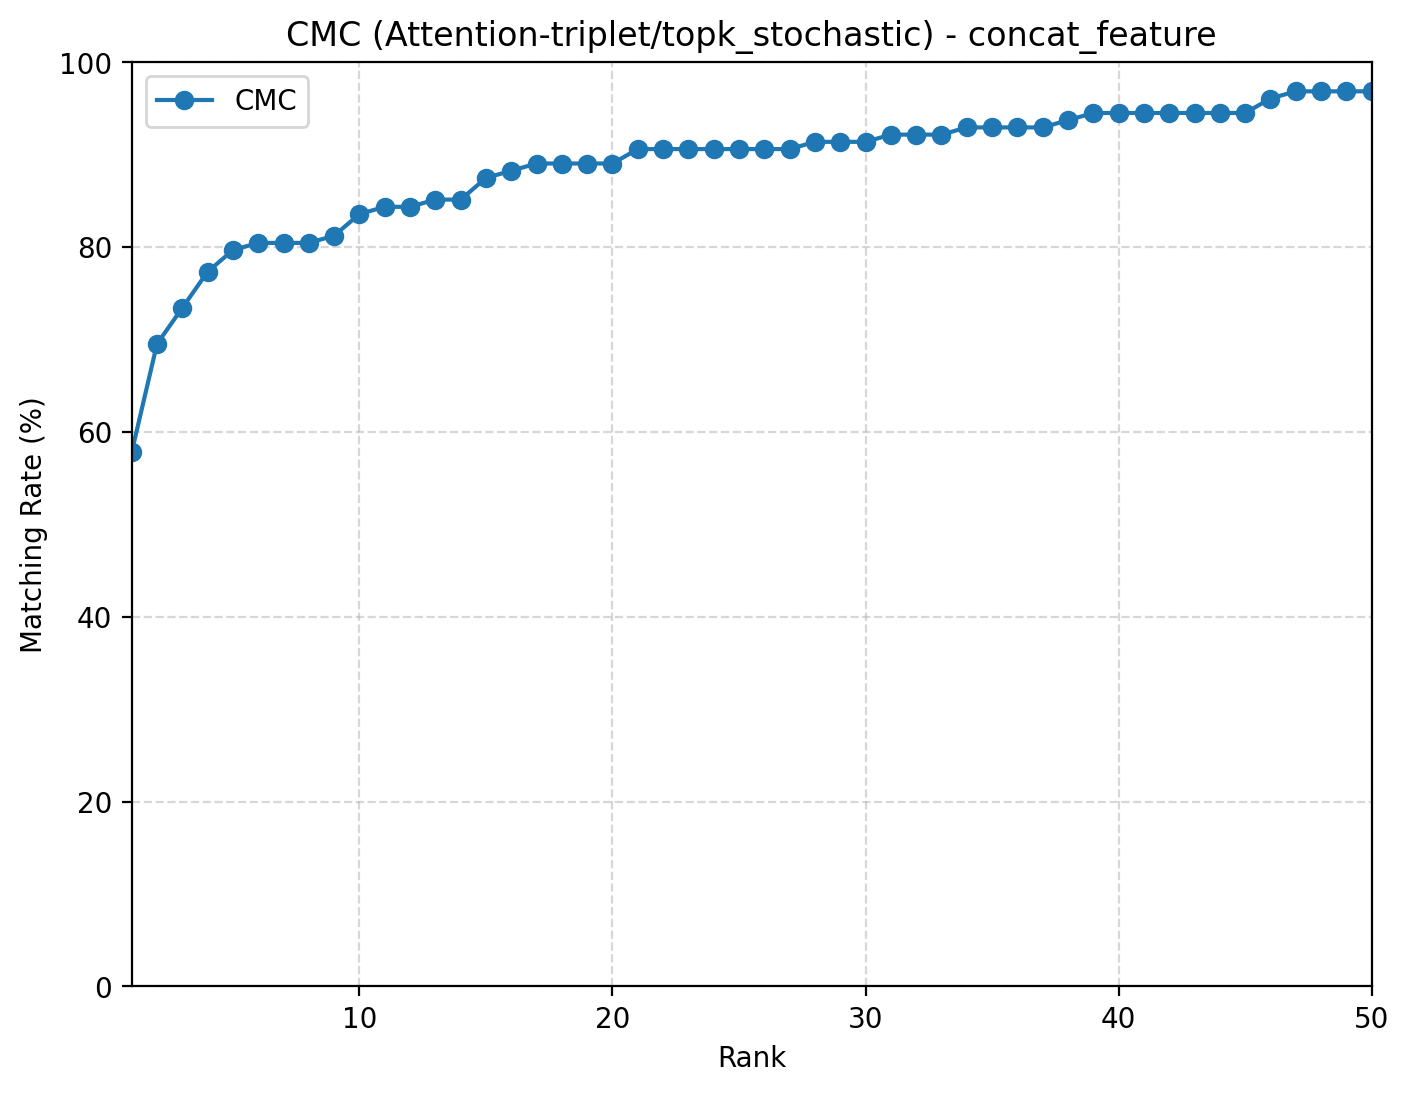

Data behind this chart, as committed beside it:
rank, cmc
1, 0.5781
2, 0.6953
3, 0.7344
4, 0.7734
5, 0.7969
6, 0.8047
7, 0.8047
8, 0.8047
9, 0.8125
10, 0.8359
11, 0.8438
12, 0.8438
13, 0.8516
14, 0.8516
15, 0.875
16, 0.8828
17, 0.8906
18, 0.8906
19, 0.8906
20, 0.8906
21, 0.9062
22, 0.9062
23, 0.9062
24, 0.9062
25, 0.9062
26, 0.9062
27, 0.9062
28, 0.9141
29, 0.9141
30, 0.9141
31, 0.9219
32, 0.9219
33, 0.9219
34, 0.9297
35, 0.9297
36, 0.9297
37, 0.9297
38, 0.9375
39, 0.9453
40, 0.9453
41, 0.9453
42, 0.9453
43, 0.9453
44, 0.9453
45, 0.9453
46, 0.9609
47, 0.9688
48, 0.9688
49, 0.9688
50, 0.9688
